Image classification data set "spiral" (DanAudy/ParkinsonProject on GitHub). Class labels (2): healthy, Parkinson.

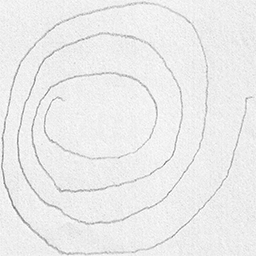
Label: Parkinson

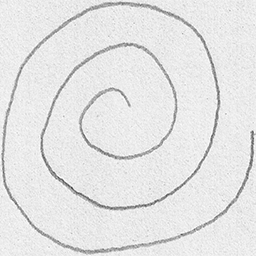
Label: healthy

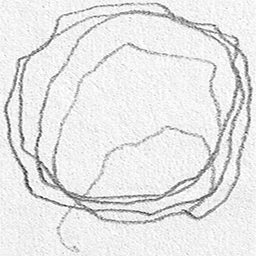
Label: Parkinson

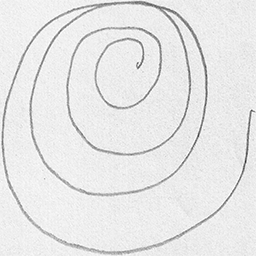
Label: healthy

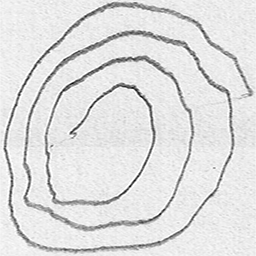
Label: Parkinson

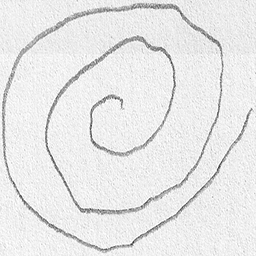
Label: healthy
